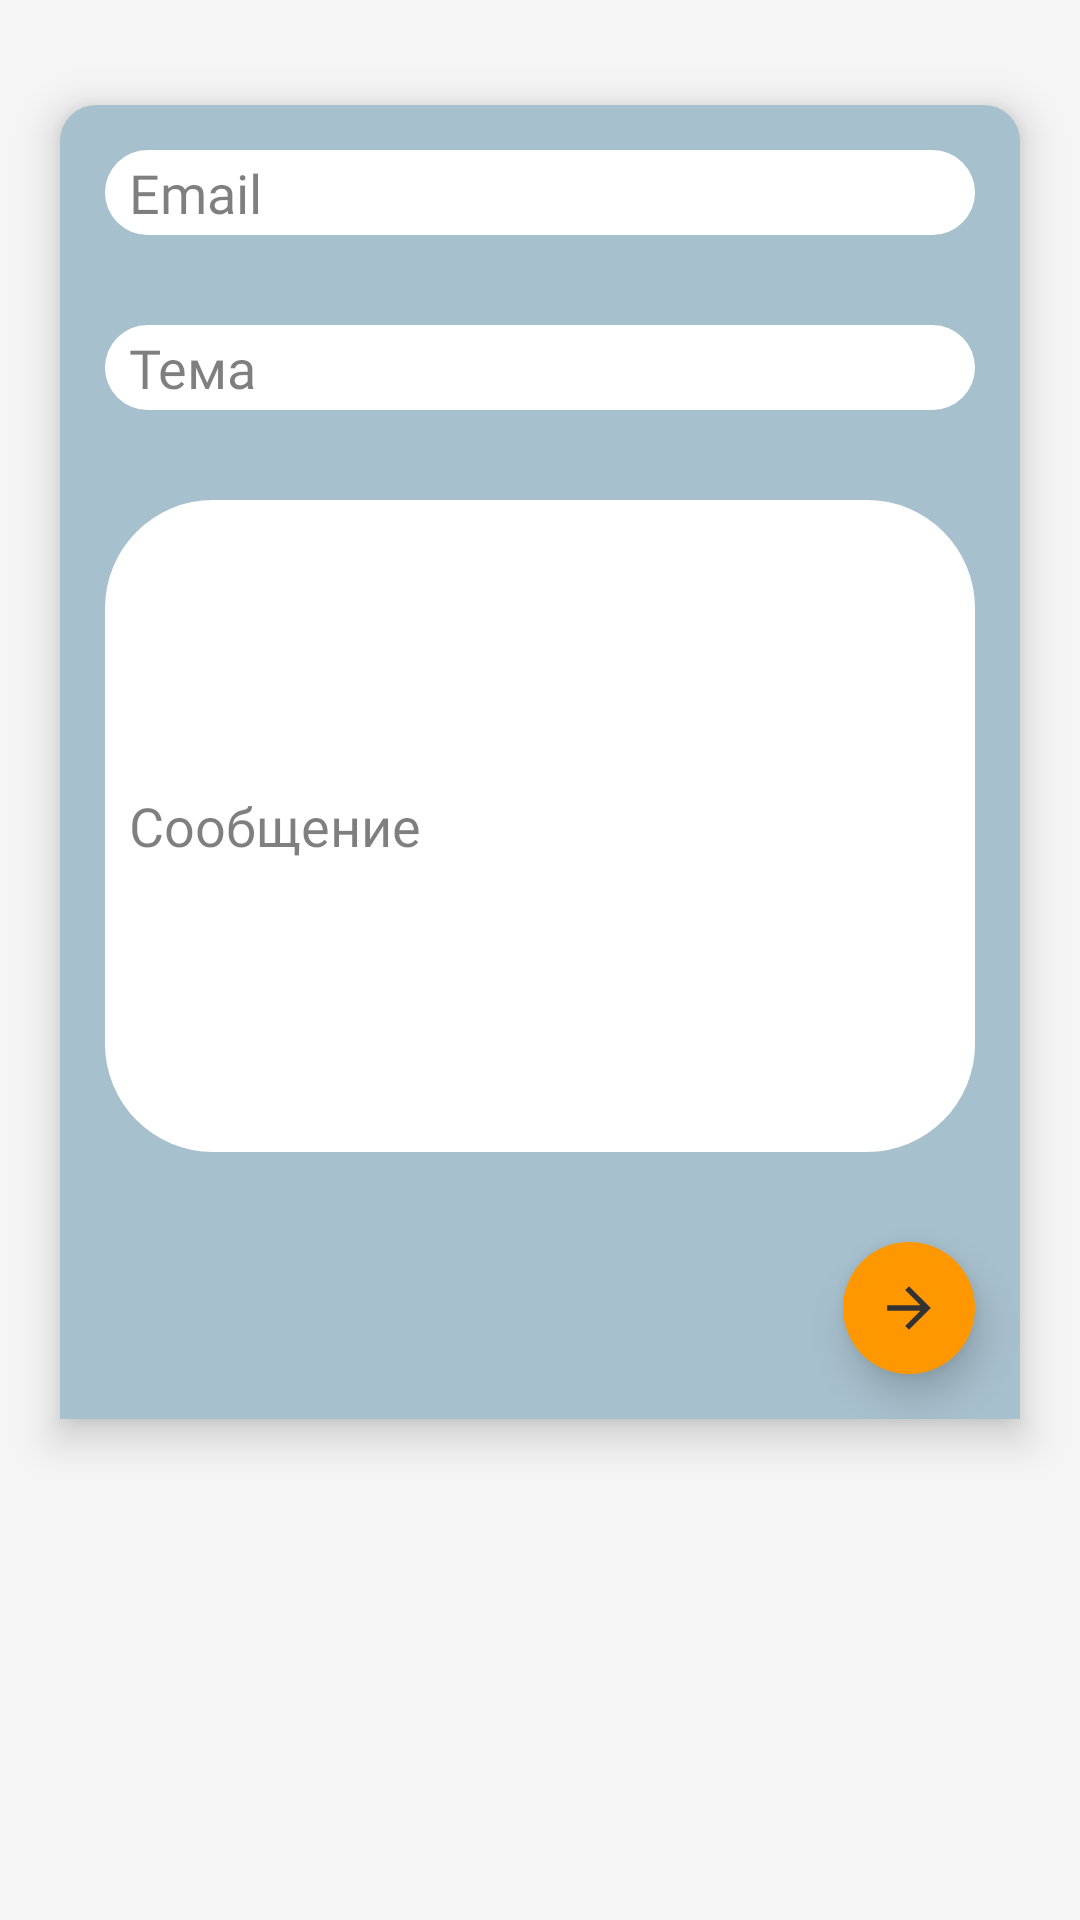

Reconstruct the res/layout file that produces this screen, plus the resources it refers to.
<!-- AndroidManifest.xml: application theme AppTheme -->
<!-- res/layout/fragment_new_message.xml -->
<?xml version="1.0" encoding="utf-8"?>
<GridLayout xmlns:android="http://schemas.android.com/apk/res/android"
            xmlns:tools="http://schemas.android.com/tools"
            xmlns:app="http://schemas.android.com/apk/res-auto"
            android:layout_width="match_parent"
            android:layout_height="match_parent"
            tools:context=".NewMessageFragment"
            android:columnCount="8"
            android:background="@color/backgroundColor" android:id="@+id/newMessageFragment">

    <LinearLayout
            android:orientation="vertical"
            android:layout_width="match_parent"
            android:layout_height="wrap_content"
            android:layout_marginTop="35dp"
            android:layout_marginStart="20dp"
            android:layout_marginEnd="20dp"
            android:layout_column="0"
            android:layout_columnSpan="8"
            android:layout_row="0"
            android:elevation="8dp"
            android:background="@drawable/small_corners_primary_light_color">
        <EditText
                android:layout_width="match_parent"
                android:layout_height="wrap_content"
                android:ems="10"
                android:id="@+id/emailField"
                android:layout_margin="15dp"
                android:padding="2dp"
                android:paddingStart="8dp"
                android:textColorHint="@color/secondaryTextColor"
                android:background="@drawable/input_form_style" android:fontFamily="@font/roboto"
                android:textSize="18sp" android:textColor="@color/primaryTextColor"
                android:inputType="textWebEmailAddress" android:hint="Email"/>
        <EditText
                android:layout_width="match_parent"
                android:layout_height="wrap_content"
                android:ems="10"
                android:layout_margin="15dp"
                android:padding="2dp"
                android:paddingStart="8dp"
                android:textColorHint="@color/secondaryTextColor"
                android:background="@drawable/input_form_style" android:fontFamily="@font/roboto"
                android:textSize="18sp" android:textColor="@color/primaryTextColor"
                android:id="@+id/titleField" android:inputType="text" android:hint="Тема"/>
        <EditText
                android:layout_width="match_parent"
                android:layout_height="wrap_content"
                android:ems="10"
                android:layout_margin="15dp"
                android:padding="2dp"
                android:paddingStart="8dp"
                android:lines="10"
                android:textColorHint="@color/secondaryTextColor"
                android:background="@drawable/input_form_style" android:fontFamily="@font/roboto"
                android:textSize="18sp" android:textColor="@color/primaryTextColor"
                android:id="@+id/contentField" android:inputType="textLongMessage|textMultiLine"
                android:hint="Сообщение"/>
        <ImageButton
                android:src="@drawable/ic_sent"
                android:layout_width="wrap_content"
                android:layout_height="wrap_content" android:id="@+id/sendMessageButton"
                android:layout_gravity="end"
                android:padding="10dp"
                android:layout_margin="15dp"
                android:background="@drawable/big_corners_secondary_color" android:elevation="8dp"
                android:contentDescription="Send"/>
    </LinearLayout>
</GridLayout>
<!-- resources referenced by this layout -->
<resources>
  <color name="backgroundColor">#F5F5F6</color>
  <color name="primaryTextColor">#000000</color>
  <color name="secondaryTextColor">#80000000</color>
  <!-- drawable big_corners_secondary_color (drawable) -->
  <?xml version="1.0" encoding="utf-8"?>
  <shape xmlns:android="http://schemas.android.com/apk/res/android">
      <corners android:radius="36dp"/>
      <solid android:color="@color/secondaryColor"/>
  </shape>
  <!-- drawable ic_sent (drawable-anydpi) -->
  <vector xmlns:android="http://schemas.android.com/apk/res/android"
      android:width="24dp"
      android:height="24dp"
      android:viewportWidth="26.4"
      android:viewportHeight="26.4"
      android:tint="#333333">
    <group android:translateX="1.2"
        android:translateY="1.2">
        <path
            android:fillColor="#FF000000"
            android:pathData="M12,4l-1.41,1.41L16.17,11H4v2h12.17l-5.58,5.59L12,20l8,-8z"/>
    </group>
  </vector>
  <!-- drawable input_form_style (drawable) -->
  <?xml version="1.0" encoding="utf-8"?>
  <shape xmlns:android="http://schemas.android.com/apk/res/android">
      <corners android:radius="36dp"/>
      <solid android:color="@color/whiteColor"/>
  </shape>
  <!-- drawable small_corners_primary_light_color (drawable) -->
  <?xml version="1.0" encoding="utf-8"?>
  <shape xmlns:android="http://schemas.android.com/apk/res/android">
      <corners android:topLeftRadius="12dp" android:topRightRadius="12dp"/>
      <solid android:color="@color/primaryLightColor"/>
  </shape>
  <style name="AppTheme" parent="Theme.AppCompat.NoActionBar">
          
          <item name="colorPrimary">@color/primaryColor</item>
          <item name="colorPrimaryDark">@color/primaryDarkColor</item>
          <item name="android:textColorSecondary">@color/secondaryColor</item>
      </style>
  <color name="secondaryColor">#ff9800</color>
  <color name="whiteColor">#FFFFFF</color>
  <color name="primaryLightColor">#a7c0cd</color>
  <color name="primaryColor">#78909c</color>
  <color name="primaryDarkColor">#4B636E</color>
</resources>
